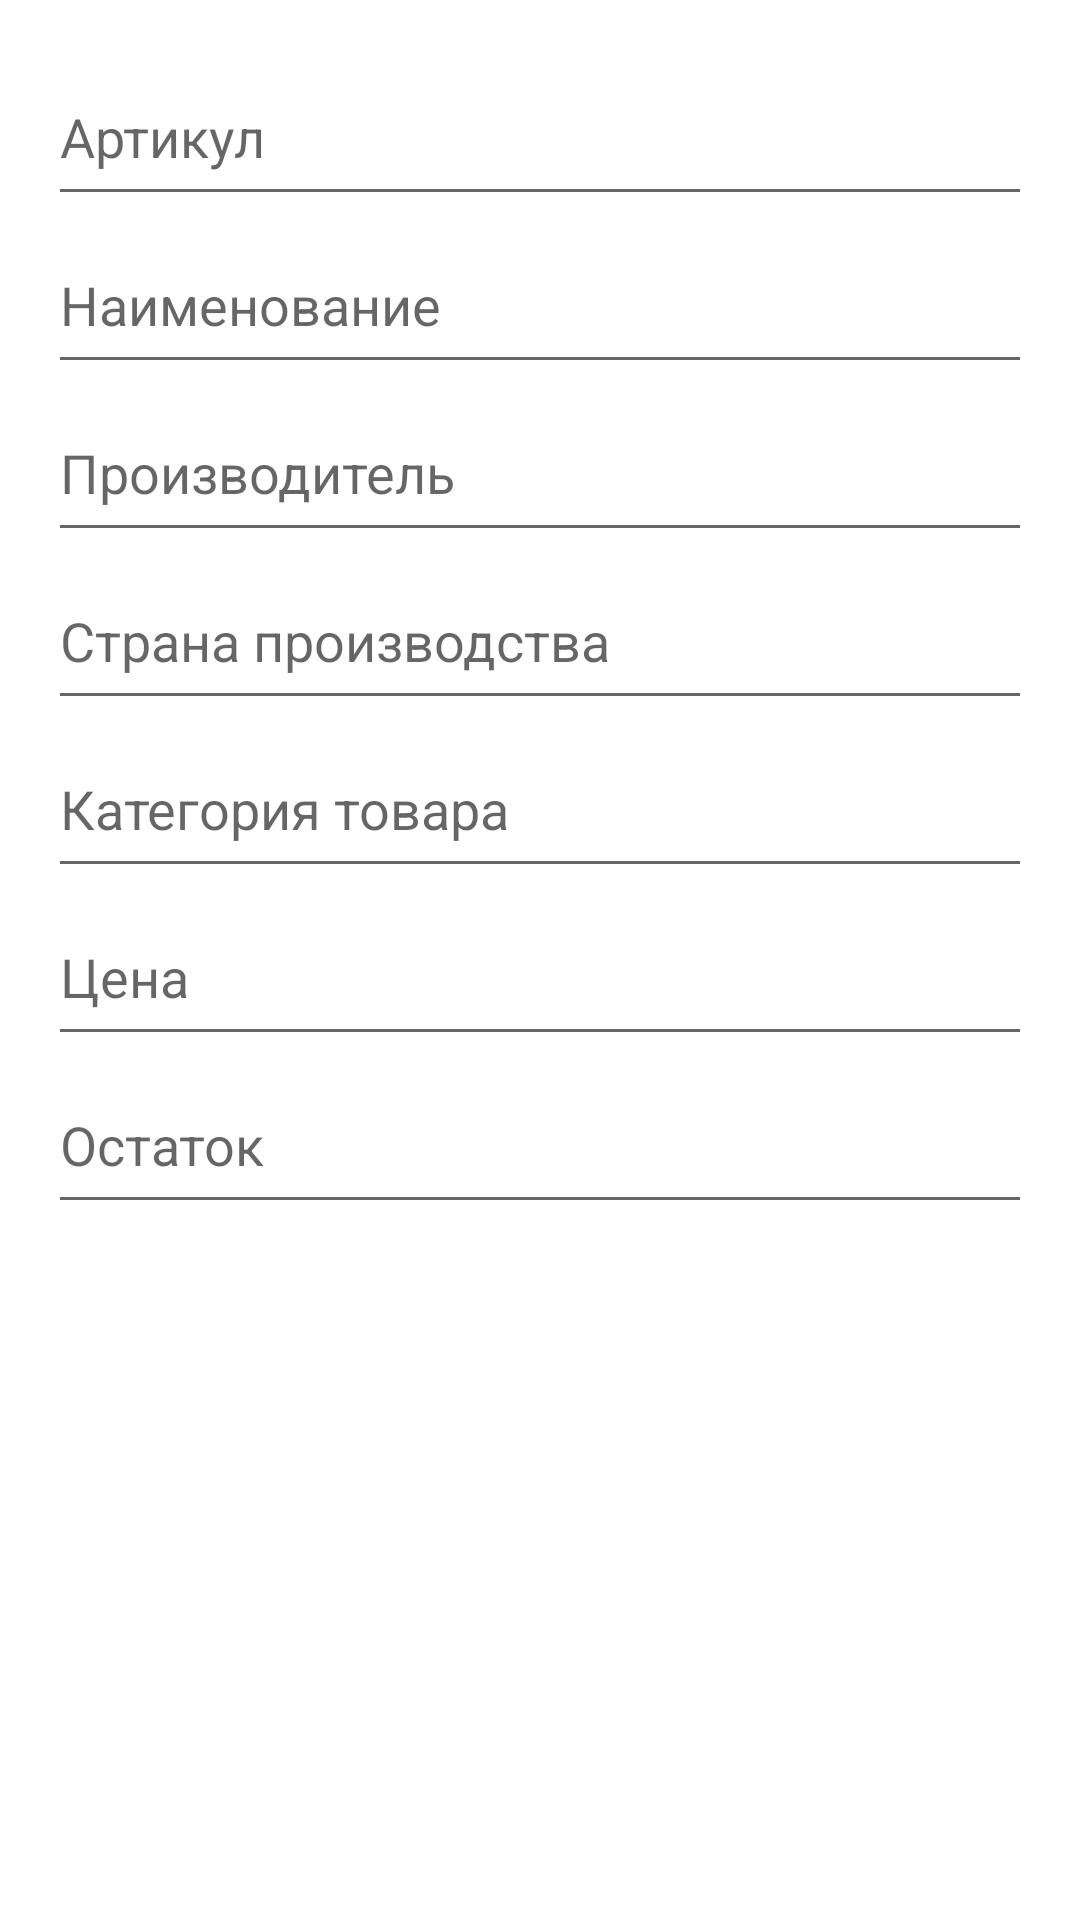

Android layout source for this screen:
<!-- AndroidManifest.xml: application theme Theme.Lab_5 -->
<!-- res/layout/dialog_product.xml -->
<?xml version="1.0" encoding="utf-8"?>
<ScrollView xmlns:android="http://schemas.android.com/apk/res/android"
    android:id="@+id/dialogProductRoot"
    android:layout_width="match_parent"
    android:layout_height="wrap_content"
    android:fitsSystemWindows="true">

    <LinearLayout
        android:id="@+id/dialogProductContent"
        android:layout_width="match_parent"
        android:layout_height="wrap_content"
        android:maxWidth="360dp"
        android:orientation="vertical"
        android:padding="16dp">

        <EditText
            android:id="@+id/articleEditText"
            android:layout_width="match_parent"
            android:layout_height="wrap_content"
            android:minHeight="56dp"
            android:hint="@string/hint_article"
            android:inputType="text" />

        <EditText
            android:id="@+id/nameEditText"
            android:layout_width="match_parent"
            android:layout_height="wrap_content"
            android:minHeight="56dp"
            android:hint="@string/hint_name"
            android:inputType="textCapWords" />

        <EditText
            android:id="@+id/manufacturerEditText"
            android:layout_width="match_parent"
            android:layout_height="wrap_content"
            android:minHeight="56dp"
            android:hint="@string/hint_manufacturer"
            android:inputType="textCapWords" />

        <EditText
            android:id="@+id/countryEditText"
            android:layout_width="match_parent"
            android:layout_height="wrap_content"
            android:minHeight="56dp"
            android:hint="@string/hint_country"
            android:inputType="textCapWords" />

        <EditText
            android:id="@+id/categoryEditText"
            android:layout_width="match_parent"
            android:layout_height="wrap_content"
            android:minHeight="56dp"
            android:hint="@string/hint_category"
            android:inputType="textCapWords" />

        <EditText
            android:id="@+id/priceEditText"
            android:layout_width="match_parent"
            android:layout_height="wrap_content"
            android:minHeight="56dp"
            android:hint="@string/hint_price"
            android:inputType="numberDecimal" />

        <EditText
            android:id="@+id/quantityEditText"
            android:layout_width="match_parent"
            android:layout_height="wrap_content"
            android:minHeight="56dp"
            android:hint="@string/hint_quantity"
            android:inputType="number" />

    </LinearLayout>

</ScrollView>
<!-- resources referenced by this layout -->
<resources>
  <string name="hint_article">Артикул</string>
  <string name="hint_category">Категория товара</string>
  <string name="hint_country">Страна производства</string>
  <string name="hint_manufacturer">Производитель</string>
  <string name="hint_name">Наименование</string>
  <string name="hint_price">Цена</string>
  <string name="hint_quantity">Остаток</string>
  <style name="Theme.Lab_5" parent="Theme.MaterialComponents.DayNight.NoActionBar">
          <item name="colorPrimary">@color/purple_500</item>
          <item name="colorPrimaryVariant">@color/purple_700</item>
          <item name="colorOnPrimary">@color/white</item>
  
          <item name="colorSecondary">@color/teal_200</item>
          <item name="colorSecondaryVariant">@color/teal_700</item>
          <item name="colorOnSecondary">@color/black</item>
  
          <item name="android:statusBarColor">@color/purple_700</item>
          <item name="android:navigationBarColor">@android:color/white</item>
          <item name="android:windowLightStatusBar">false</item>
      </style>
  <!-- not gathered from this repository: default colours our renderer supplied (Android Studio template values) -->
  <color name="purple_500">#FF6200EE</color>
  <color name="purple_700">#FF3700B3</color>
  <color name="teal_200">#FF03DAC5</color>
  <color name="teal_700">#FF018786</color>
  <color name="black">#FF000000</color>
  <color name="white">#FFFFFFFF</color>
</resources>
